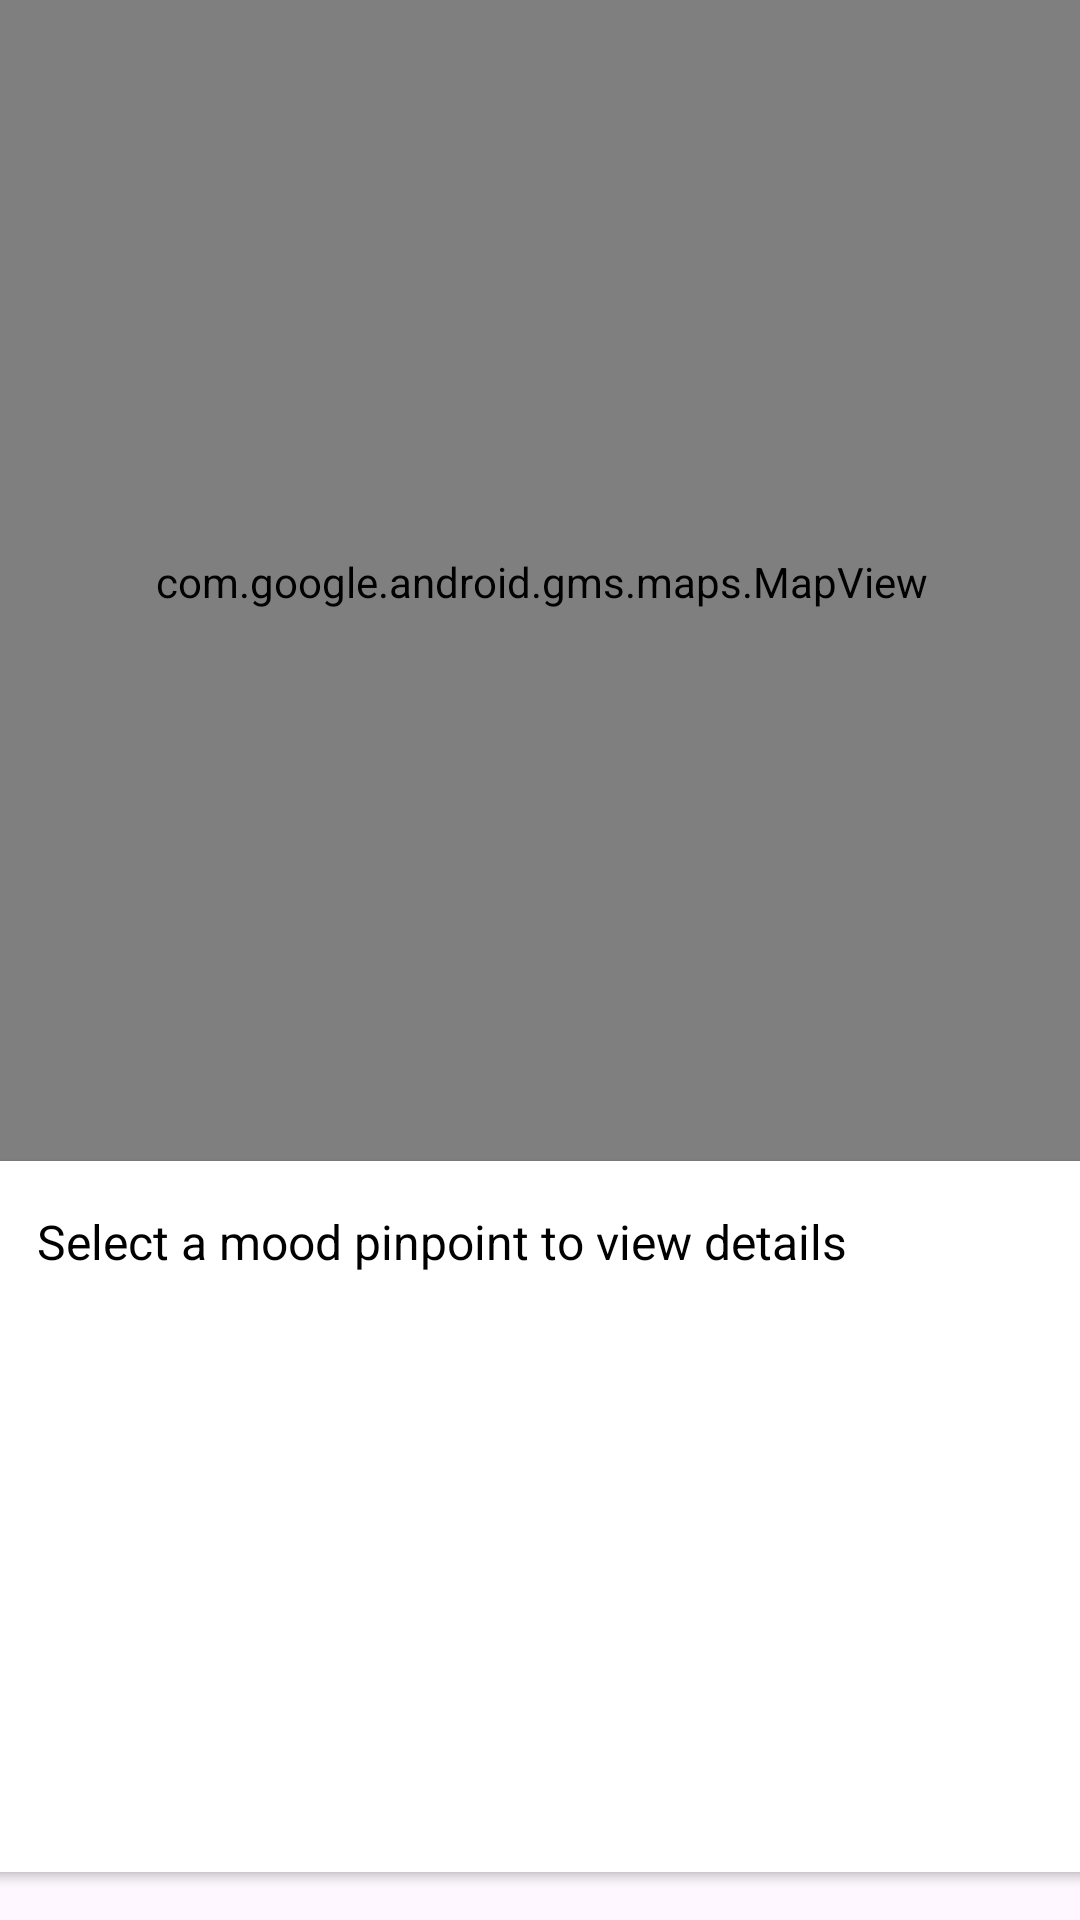

Reconstruct the res/layout file that produces this screen, plus the resources it refers to.
<!-- AndroidManifest.xml: application theme Theme.MoodJournal -->
<!-- res/layout/content_mood_map.xml -->
<?xml version="1.0" encoding="utf-8"?>
<androidx.constraintlayout.widget.ConstraintLayout
    xmlns:android="http://schemas.android.com/apk/res/android"
    xmlns:app="http://schemas.android.com/apk/res-auto"
    xmlns:tools="http://schemas.android.com/tools"
    android:layout_width="match_parent"
    android:layout_height="match_parent"
    app:layout_behavior="@string/appbar_scrolling_view_behavior">

    <androidx.cardview.widget.CardView
        android:id="@+id/cardView"
        android:layout_width="368dp"
        android:layout_height="237dp"
        android:layout_marginBottom="16dp"
        app:layout_constraintBottom_toBottomOf="parent"
        app:layout_constraintEnd_toEndOf="parent"
        app:layout_constraintHorizontal_bias="0.511"
        app:layout_constraintStart_toStartOf="parent">

        <androidx.constraintlayout.widget.ConstraintLayout
            android:layout_width="366dp"
            android:layout_height="235dp"
            tools:layout_editor_absoluteX="1dp"
            tools:layout_editor_absoluteY="1dp">


            <TextView
                android:id="@+id/currentTitle"
                android:layout_width="277dp"
                android:layout_height="29dp"
                android:layout_marginStart="16dp"
                android:layout_marginTop="16dp"
                android:text="@string/map_content_default"
                android:textColor="@color/black"
                android:textSize="16sp"
                app:layout_constraintStart_toStartOf="parent"
                app:layout_constraintTop_toTopOf="parent" />

            <TextView
                android:id="@+id/currentDate"
                android:layout_width="145dp"
                android:layout_height="30dp"
                android:layout_marginStart="16dp"
                android:layout_marginTop="53dp"
                android:textColor="@color/black"
                app:layout_constraintBottom_toBottomOf="parent"
                app:layout_constraintStart_toStartOf="parent"
                app:layout_constraintTop_toTopOf="@+id/currentDescription"
                app:layout_constraintVertical_bias="0.773" />

            <TextView
                android:id="@+id/currentDescription"
                android:layout_width="143dp"
                android:layout_height="98dp"
                android:layout_marginStart="16dp"
                android:textColor="@color/black"
                app:layout_constraintBottom_toBottomOf="parent"
                app:layout_constraintStart_toStartOf="parent"
                app:layout_constraintTop_toBottomOf="@+id/currentTitle"
                app:layout_constraintVertical_bias="0.246" />

            <ImageView
                android:id="@+id/moodImage"
                android:layout_width="155dp"
                android:layout_height="147dp"
                android:layout_marginStart="36dp"
                android:layout_marginTop="68dp"
                android:contentDescription="@string/mood_map_image"
                android:scaleType="centerCrop"
                app:layout_constraintStart_toEndOf="@+id/currentDescription"
                app:layout_constraintTop_toTopOf="parent">

            </ImageView>

        </androidx.constraintlayout.widget.ConstraintLayout>
    </androidx.cardview.widget.CardView>

    <com.google.android.gms.maps.MapView
        android:id="@+id/mapView"
        android:layout_width="370dp"
        android:layout_height="440dp"
        app:layout_constraintBottom_toTopOf="@+id/cardView"
        app:layout_constraintEnd_toEndOf="parent"
        app:layout_constraintStart_toStartOf="parent"
        app:layout_constraintTop_toTopOf="parent" />
</androidx.constraintlayout.widget.ConstraintLayout>
<!-- resources referenced by this layout -->
<resources>
  <color name="black">#000000</color>
  <string name="map_content_default">Select a mood pinpoint to view details</string>
  <string name="mood_map_image">Mood image on mapview</string>
  <style name="Theme.MoodJournal" parent="Base.Theme.MoodJournal" />
  <style name="Base.Theme.MoodJournal" parent="Theme.Material3.DayNight.NoActionBar">
          
          
      </style>
</resources>
